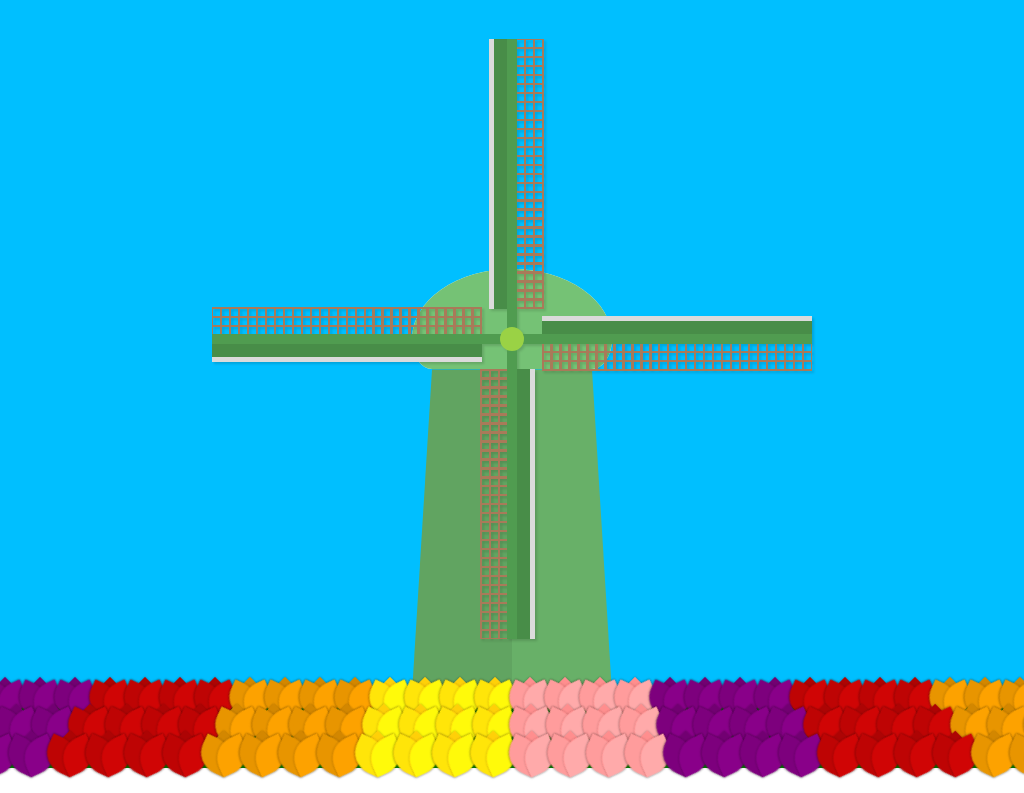

Give the HTML and CSS whose rendering is this image.

<!-- file: index.html -->
<!doctype html>
<html lang="en">
<head>
    <meta charset="UTF-8">
    <meta name="viewport"
          content="width=device-width, user-scalable=no, initial-scale=1.0, maximum-scale=1.0, minimum-scale=1.0">
    <meta http-equiv="X-UA-Compatible" content="ie=edge">
    <link rel="stylesheet" href="styles.css">
    <title>Windmill</title>
</head>
<body>
<div class="canvas">
    <div class="ground">
        <div class="flowerRow">
            <div class="flower"></div>
            <div class="flower"></div>
            <div class="flower"></div>
            <div class="flower"></div>
            <div class="flower"></div>
            <div class="flower"></div>
            <div class="flower"></div>
            <div class="flower"></div>
            <div class="flower"></div>
            <div class="flower"></div>
            <div class="flower"></div>
            <div class="flower"></div>
            <div class="flower"></div>
            <div class="flower"></div>
            <div class="flower"></div>
            <div class="flower"></div>
            <div class="flower"></div>
            <div class="flower"></div>
            <div class="flower"></div>
            <div class="flower"></div>
            <div class="flower"></div>
            <div class="flower"></div>
            <div class="flower"></div>
            <div class="flower"></div>
            <div class="flower"></div>
            <div class="flower"></div>
            <div class="flower"></div>
            <div class="flower"></div>
            <div class="flower"></div>
            <div class="flower"></div>
            <div class="flower"></div>
            <div class="flower"></div>
            <div class="flower"></div>
            <div class="flower"></div>
            <div class="flower"></div>
            <div class="flower"></div>
            <div class="flower"></div>
            <div class="flower"></div>
            <div class="flower"></div>
            <div class="flower"></div>
        </div>
        <div class="flowerRow">
            <div class="flower"></div>
            <div class="flower"></div>
            <div class="flower"></div>
            <div class="flower"></div>
            <div class="flower"></div>
            <div class="flower"></div>
            <div class="flower"></div>
            <div class="flower"></div>
            <div class="flower"></div>
            <div class="flower"></div>
            <div class="flower"></div>
            <div class="flower"></div>
            <div class="flower"></div>
            <div class="flower"></div>
            <div class="flower"></div>
            <div class="flower"></div>
            <div class="flower"></div>
            <div class="flower"></div>
            <div class="flower"></div>
            <div class="flower"></div>
            <div class="flower"></div>
            <div class="flower"></div>
            <div class="flower"></div>
            <div class="flower"></div>
            <div class="flower"></div>
            <div class="flower"></div>
            <div class="flower"></div>
            <div class="flower"></div>
            <div class="flower"></div>
            <div class="flower"></div>
            <div class="flower"></div>
            <div class="flower"></div>
            <div class="flower"></div>
            <div class="flower"></div>
            <div class="flower"></div>
            <div class="flower"></div>
            <div class="flower"></div>
            <div class="flower"></div>
            <div class="flower"></div>
            <div class="flower"></div>
        </div>
        <div class="flowerRow">
            <div class="flower"></div>
            <div class="flower"></div>
            <div class="flower"></div>
            <div class="flower"></div>
            <div class="flower"></div>
            <div class="flower"></div>
            <div class="flower"></div>
            <div class="flower"></div>
            <div class="flower"></div>
            <div class="flower"></div>
            <div class="flower"></div>
            <div class="flower"></div>
            <div class="flower"></div>
            <div class="flower"></div>
            <div class="flower"></div>
            <div class="flower"></div>
            <div class="flower"></div>
            <div class="flower"></div>
            <div class="flower"></div>
            <div class="flower"></div>
            <div class="flower"></div>
            <div class="flower"></div>
            <div class="flower"></div>
            <div class="flower"></div>
            <div class="flower"></div>
            <div class="flower"></div>
            <div class="flower"></div>
            <div class="flower"></div>
            <div class="flower"></div>
            <div class="flower"></div>
            <div class="flower"></div>
            <div class="flower"></div>
            <div class="flower"></div>
            <div class="flower"></div>
            <div class="flower"></div>
            <div class="flower"></div>
            <div class="flower"></div>
            <div class="flower"></div>
            <div class="flower"></div>
            <div class="flower"></div>
        </div>
    </div>
    <div class="nonGround">
        <div class="windmill">
            <div class="bottomLayer">
                <div class="bottomLayerOuter withPseudo"></div>
            </div>
            <div class="topDome withPseudo">
                <div class="blades">
                    <div class="bladesOverlay">
                        <div class="bladeOverlay withPseudo"></div>
                        <div class="bladeOverlay withPseudo"></div>
                        <div class="bladeOverlay withPseudo"></div>
                        <div class="bladeOverlay withPseudo"></div>
                        <div class="centerNode"></div>
                    </div>
                </div>
            </div>

        </div>
    </div>
</div>
</body>
</html>

/* file: styles.css */
*, *::before, *::after {
    box-sizing: border-box;
}


html {
    width: 100%;
    height: 100%;
}

body {
    width: 100%;
    height: 100%;
    overflow: hidden;
    margin: 0;
}

.withPseudo::before, .withPseudo::after {
    content: "";
    display: block;
}

.canvas {
    width: 100%;
    height: 100%;
    display: flex;
    flex-direction: column-reverse;
    background: deepskyblue;
    align-items: stretch;
}

.ground {
    height: 75px;
    background: green;
    z-index: 1;
}

.nonGround {
    display: flex;
    justify-content: center;
}

.windmill {
    display: flex;
    align-items: center;
    flex-direction: column-reverse;
    --orange: #e5b892;
    --lightOrange: #fccfa8;
    --green: #68b068;
    --darkerGreen: #54a454;
    --lightGreen: #75c275;
    z-index: 0;
    width: 200px;
}

.bottomLayer {
    width: 100%;
    aspect-ratio: 0.618/1;
    position: relative;
    display: flex;
    justify-content: center;
    /*background: repeating-linear-gradient(var(--orange) 0%, var(--orange) 12.5%, white 12.5%, white 25%);*/
}

.bottomLayerOuter {
    clip-path: polygon(10% 0%, 90% 0%, 100% 100%, 0% 100%);
    background: var(--green);
    /*background: repeating-linear-gradient(170deg, var(--orange) 0%, var(--orange) 12.5%, var(--lightOrange) 12.5%, var(--lightOrange) 25%);*/
    width: 100%;
    height: 100%;
    z-index: 0;
    position: relative;
}

.bottomLayerOuter::before {
    width: 50%;
    height: 100%;
    background: #00000011
}

.topDome {
    aspect-ratio: 2/1;
    width: 100%;
    border-radius: 50% 50% 10% 10% / 70% 70% 30% 30%;
    position: relative;
    background: white;
    /*filter: brightness(1.5);*/
    /*padding: 0.25%;*/
    /*transform: translateY(20%);*/
    display: flex;
    justify-content: center;
}

.topDome::before {
    width: 100%;
    height: 100%;
    background: var(--lightGreen);
    /*filter: drop-shadow(2PX 0 0px black);*/
    border-radius: 50% 50% 10% 10% / 70% 70% 30% 30%;
}

.blades {
    position: absolute;
    aspect-ratio: 1/1;
    /*border: 2px solid blue;*/
    width: 300%;
    top: 70%;
    transform: translateY(-50%);
}

.bladesOverlay {
    width: 100%;
    height: 100%;
    /*border: 2px solid black;*/
    display: flex;
    justify-content: center;
    animation: rotate 4s linear infinite;
    filter: drop-shadow(2px 2px 1px #00000022);
}

.bladeOverlay {
    aspect-ratio: 1/30;
    height: 50%;
    background: var(--darkerGreen);
    position: absolute;
    transform-origin: 50% 100%;
    filter: brightness(0.95);
}

.bladeOverlay:nth-of-type(2) {
    transform: rotate(0.25turn);
}

.bladeOverlay:nth-of-type(3) {
    transform: rotate(0.5turn);
}

.bladeOverlay:nth-of-type(4) {
    transform: rotate(0.75turn);
}

.bladeOverlay::before {
    right: 100%;
    position: absolute;
    height: 90%;
    aspect-ratio: 1/15;
    filter: brightness(0.9);
    background: linear-gradient(90deg, white 30%, var(--darkerGreen) 30%);
}

.bladeOverlay::after {
    position: absolute;
    height: 90%;
    left: 100%;
    aspect-ratio: 1/10;
    --brown: #b2805e;
    background: repeating-linear-gradient(90deg, transparent 0%,  transparent 25%, var(--brown) 25%, var(--brown) 33%, transparent 33%),
    repeating-linear-gradient(var(--brown) 0%, var(--brown) 0.5%, transparent 0.5%, transparent 2.833%, var(--brown) 2.833%, var(--brown) 3.33%);
}

.centerNode {
    width: 4%;
    aspect-ratio: 1/1;
    background: #9ad245;
    border-radius: 50%;
    position: absolute;
    top: 50%;
    transform: translateY(-50%);
}

@keyframes rotate {
    0% {
        transform: rotate(0);
    }

    100% {
        transform: rotate(360deg);
    }
}

.ground {
    display: flex;
    align-items: center;
    flex-direction: column;
}

.flowerRow {
    display: flex;
    align-items: flex-start;
    column-gap: 5px;
    position: relative;
    top: -10px;
    margin-bottom: -2px;
}

.flower {
    background: #ad0404;
    width: 30px;
    aspect-ratio: 1/1;
    border-radius: 0 20px;
    transform: rotate(45deg);
    position: relative;
    filter: drop-shadow(0 0 1px #00000055);
}

.flower::before, .flower::after {
    position: absolute;
    content: "";
    display: block;
    width: 100%;
    height: 100%;
    border-radius: 0 20px;
    background: inherit;
    transform-origin: 100% 100%;
    transform: rotate(-20deg);
    filter: drop-shadow(0 0 1px #00000055) brightness(1.1);
}

.flower::after {
    transform: rotate(20deg);
    filter: drop-shadow(0 0 1px #00000055) brightness(1.2);
}

.flowerRow:nth-of-type(2) {
    transform: scale(1.05);
    /*left: -5px;*/
    position: relative;
}

.flowerRow:nth-of-type(3) {
    transform: scale(1.1);
}

.flower:nth-of-type(1), .flower:nth-of-type(2), .flower:nth-of-type(3), .flower:nth-of-type(4) {
    background: #ff8e8e;
}

.flower:nth-of-type(8), .flower:nth-of-type(7), .flower:nth-of-type(5), .flower:nth-of-type(6) {
    background: #720072;
}

.flower:nth-of-type(13), .flower:nth-of-type(14), .flower:nth-of-type(15), .flower:nth-of-type(16) {
    background: #d38700;
}

.flower:nth-of-type(17), .flower:nth-of-type(18), .flower:nth-of-type(19), .flower:nth-of-type(20) {
    background: #ffd008;
}

.flower:nth-of-type(21), .flower:nth-of-type(22), .flower:nth-of-type(23), .flower:nth-of-type(24) {
    background: #ff8e8e;
}

.flower:nth-of-type(28), .flower:nth-of-type(27), .flower:nth-of-type(25), .flower:nth-of-type(26) {
    background: #720072;
}

.flower:nth-of-type(33), .flower:nth-of-type(34), .flower:nth-of-type(35), .flower:nth-of-type(36) {
    background: #d38700;
}

.flower:nth-of-type(37), .flower:nth-of-type(38), .flower:nth-of-type(39), .flower:nth-of-type(40) {
    background: #ffd008;
}